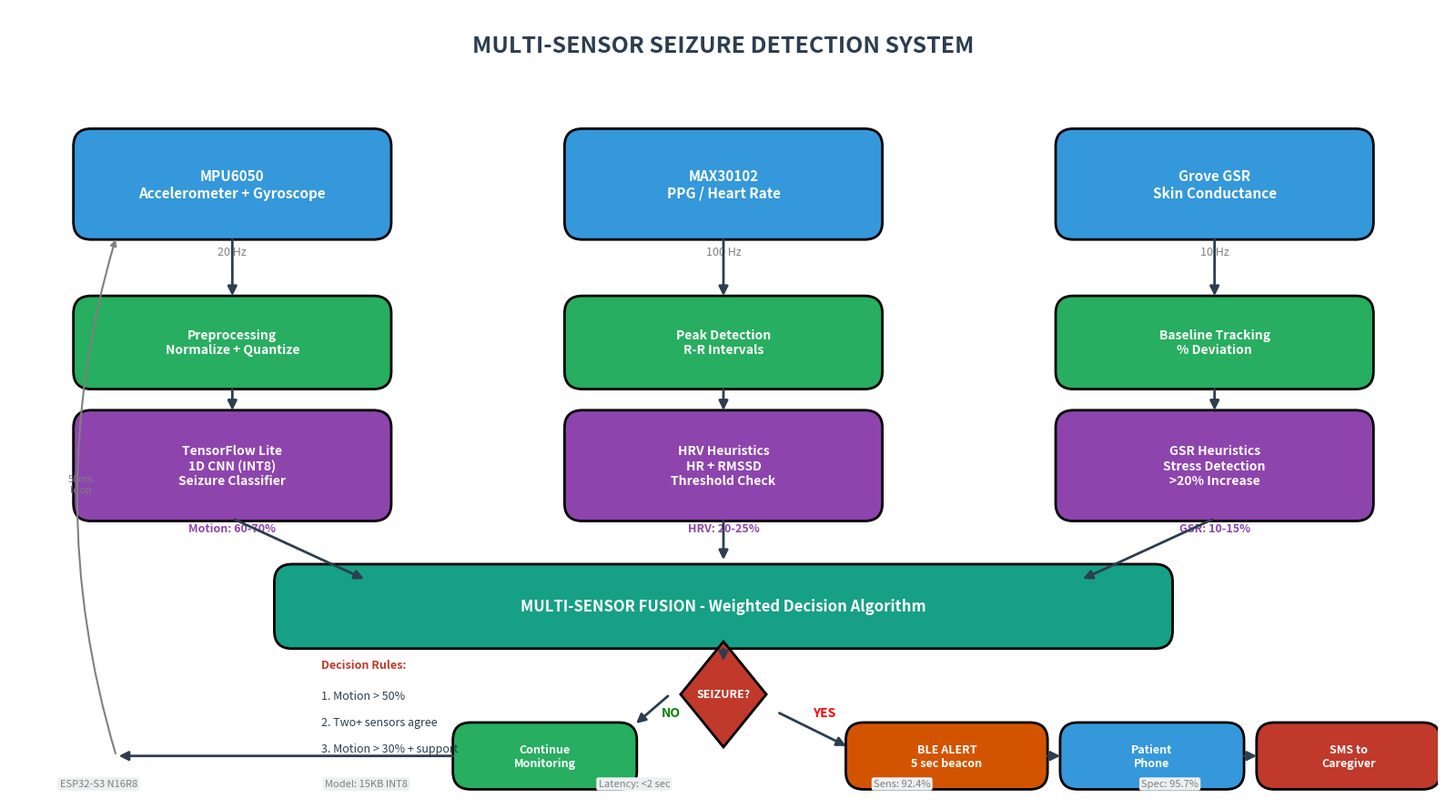

Recreate this plot in Python. (Note: this script raises an exception after producing the figure.)
#!/usr/bin/env python3
"""
PPT-Optimized Flowchart for Seizure Detection Project
Landscape format (16:9) with large readable text
"""

import matplotlib.pyplot as plt
import matplotlib.patches as mpatches
from matplotlib.patches import FancyBboxPatch, FancyArrowPatch, Rectangle, Polygon
import numpy as np

# Create figure - 16:9 aspect ratio for PPT
fig, ax = plt.subplots(figsize=(16, 9))
ax.set_xlim(0, 16)
ax.set_ylim(0, 9)
ax.axis('off')

# Color scheme - vibrant for presentations
COLORS = {
    'sensor': '#3498db',      # Blue
    'process': '#27ae60',     # Green  
    'ml': '#8e44ad',          # Purple
    'decision': '#c0392b',    # Red
    'output': '#d35400',      # Orange
    'fusion': '#16a085',      # Teal
    'arrow': '#2c3e50',       # Dark
    'bg_light': '#ecf0f1',    # Light gray
}

def draw_box(ax, x, y, w, h, text, color, fontsize=10, text_color='white', alpha=1.0):
    box = FancyBboxPatch((x - w/2, y - h/2), w, h,
                         boxstyle="round,pad=0.03,rounding_size=0.2",
                         facecolor=color, edgecolor='black', linewidth=2, alpha=alpha)
    ax.add_patch(box)
    ax.text(x, y, text, ha='center', va='center', fontsize=fontsize,
            color=text_color, fontweight='bold', linespacing=1.2)

def draw_arrow(ax, start, end, color='#2c3e50', width=2):
    ax.annotate('', xy=end, xytext=start,
                arrowprops=dict(arrowstyle='-|>', color=color, lw=width,
                               mutation_scale=15))

def draw_diamond(ax, x, y, size, text, color):
    diamond = Polygon([(x, y + size), (x + size*0.8, y), (x, y - size), (x - size*0.8, y)],
                      facecolor=color, edgecolor='black', linewidth=2)
    ax.add_patch(diamond)
    ax.text(x, y, text, ha='center', va='center', fontsize=9, color='white', fontweight='bold')

# ============================================================================
# TITLE
# ============================================================================
ax.text(8, 8.5, 'MULTI-SENSOR SEIZURE DETECTION SYSTEM', 
        ha='center', fontsize=18, fontweight='bold', color='#2c3e50')

# ============================================================================
# ROW 1: SENSORS (Top)
# ============================================================================
# Sensor boxes
draw_box(ax, 2.5, 7, 3.5, 1.2, 'MPU6050\nAccelerometer + Gyroscope', COLORS['sensor'], fontsize=11)
draw_box(ax, 8, 7, 3.5, 1.2, 'MAX30102\nPPG / Heart Rate', COLORS['sensor'], fontsize=11)
draw_box(ax, 13.5, 7, 3.5, 1.2, 'Grove GSR\nSkin Conductance', COLORS['sensor'], fontsize=11)

# Sampling rates
ax.text(2.5, 6.2, '20 Hz', ha='center', fontsize=9, color='gray', style='italic')
ax.text(8, 6.2, '100 Hz', ha='center', fontsize=9, color='gray', style='italic')
ax.text(13.5, 6.2, '10 Hz', ha='center', fontsize=9, color='gray', style='italic')

# ============================================================================
# ROW 2: PROCESSING
# ============================================================================
draw_box(ax, 2.5, 5.2, 3.5, 1, 'Preprocessing\nNormalize + Quantize', COLORS['process'], fontsize=10)
draw_box(ax, 8, 5.2, 3.5, 1, 'Peak Detection\nR-R Intervals', COLORS['process'], fontsize=10)
draw_box(ax, 13.5, 5.2, 3.5, 1, 'Baseline Tracking\n% Deviation', COLORS['process'], fontsize=10)

# Arrows from sensors to processing
draw_arrow(ax, (2.5, 6.4), (2.5, 5.7))
draw_arrow(ax, (8, 6.4), (8, 5.7))
draw_arrow(ax, (13.5, 6.4), (13.5, 5.7))

# ============================================================================
# ROW 3: DETECTION ALGORITHMS
# ============================================================================
draw_box(ax, 2.5, 3.8, 3.5, 1.2, 'TensorFlow Lite\n1D CNN (INT8)\nSeizure Classifier', COLORS['ml'], fontsize=10)
draw_box(ax, 8, 3.8, 3.5, 1.2, 'HRV Heuristics\nHR + RMSSD\nThreshold Check', COLORS['ml'], fontsize=10)
draw_box(ax, 13.5, 3.8, 3.5, 1.2, 'GSR Heuristics\nStress Detection\n>20% Increase', COLORS['ml'], fontsize=10)

# Arrows
draw_arrow(ax, (2.5, 4.7), (2.5, 4.4))
draw_arrow(ax, (8, 4.7), (8, 4.4))
draw_arrow(ax, (13.5, 4.7), (13.5, 4.4))

# Labels under detection
ax.text(2.5, 3.05, 'Motion: 60-70%', ha='center', fontsize=9, color=COLORS['ml'], fontweight='bold')
ax.text(8, 3.05, 'HRV: 20-25%', ha='center', fontsize=9, color=COLORS['ml'], fontweight='bold')
ax.text(13.5, 3.05, 'GSR: 10-15%', ha='center', fontsize=9, color=COLORS['ml'], fontweight='bold')

# ============================================================================
# ROW 4: FUSION
# ============================================================================
# Fusion box (wide)
draw_box(ax, 8, 2.2, 10, 0.9, 'MULTI-SENSOR FUSION - Weighted Decision Algorithm', COLORS['fusion'], fontsize=12)

# Arrows converging to fusion
draw_arrow(ax, (2.5, 3.2), (4, 2.5))
draw_arrow(ax, (8, 3.2), (8, 2.7))
draw_arrow(ax, (13.5, 3.2), (12, 2.5))

# ============================================================================
# ROW 5: DECISION LOGIC
# ============================================================================
# Decision diamond
draw_diamond(ax, 8, 1.2, 0.6, 'SEIZURE?', COLORS['decision'])

draw_arrow(ax, (8, 1.75), (8, 1.55))

# Decision criteria (side annotations)
ax.text(3.5, 1.5, 'Decision Rules:', ha='left', fontsize=9, fontweight='bold', color=COLORS['decision'])
ax.text(3.5, 1.15, '1. Motion > 50%', ha='left', fontsize=9, color='#2c3e50')
ax.text(3.5, 0.85, '2. Two+ sensors agree', ha='left', fontsize=9, color='#2c3e50')
ax.text(3.5, 0.55, '3. Motion > 30% + support', ha='left', fontsize=9, color='#2c3e50')

# YES/NO paths
ax.text(9, 0.95, 'YES', fontsize=10, color='red', fontweight='bold')
ax.text(7.3, 0.95, 'NO', fontsize=10, color='green', fontweight='bold')

# Alert box
draw_box(ax, 10.5, 0.5, 2.2, 0.7, 'BLE ALERT\n5 sec beacon', COLORS['output'], fontsize=9)
draw_arrow(ax, (8.6, 1.0), (9.4, 0.6))

# Phone detection
draw_box(ax, 12.8, 0.5, 2, 0.7, 'Patient\nPhone', COLORS['sensor'], fontsize=9)
draw_arrow(ax, (11.6, 0.5), (11.8, 0.5))

# SMS to caregiver
draw_box(ax, 15, 0.5, 2, 0.7, 'SMS to\nCaregiver', COLORS['decision'], fontsize=9)
draw_arrow(ax, (13.8, 0.5), (14, 0.5))

# Continue monitoring (moved up)
draw_box(ax, 6, 0.5, 2, 0.7, 'Continue\nMonitoring', COLORS['process'], fontsize=9)
draw_arrow(ax, (7.4, 1.2), (7, 0.85))

# Loop arrow (back to top from Continue Monitoring)
ax.annotate('', xy=(1.2, 6.4), xytext=(1.2, 0.5),
            arrowprops=dict(arrowstyle='-|>', color='gray', lw=1.5,
                           connectionstyle='arc3,rad=-0.15'))
draw_arrow(ax, (5, 0.5), (1.2, 0.5))
ax.text(0.8, 3.5, '50ms\nloop', ha='center', fontsize=8, color='gray')

# ============================================================================
# BOTTOM: Key Specs
# ============================================================================
specs = [
    'ESP32-S3 N16R8',
    'Model: 15KB INT8',
    'Latency: <2 sec',
    'Sens: 92.4%',
    'Spec: 95.7%'
]
for i, spec in enumerate(specs):
    ax.text(1 + i*3, 0.15, spec, ha='center', fontsize=8, color='gray',
            bbox=dict(boxstyle='round,pad=0.2', facecolor='#ecf0f1', edgecolor='none'))

# Save
plt.tight_layout()
plt.savefig('/Users/sonuadithya/Documents/seizure_cursor/template-app/report_graphs/00c_ppt_flowchart.png',
            dpi=300, bbox_inches='tight', facecolor='white')
plt.close()

print("✅ PPT-Optimized Flowchart saved!")
print("   Location: report_graphs/00c_ppt_flowchart.png")
print("   Format: 16:9 landscape, optimized for presentations")
